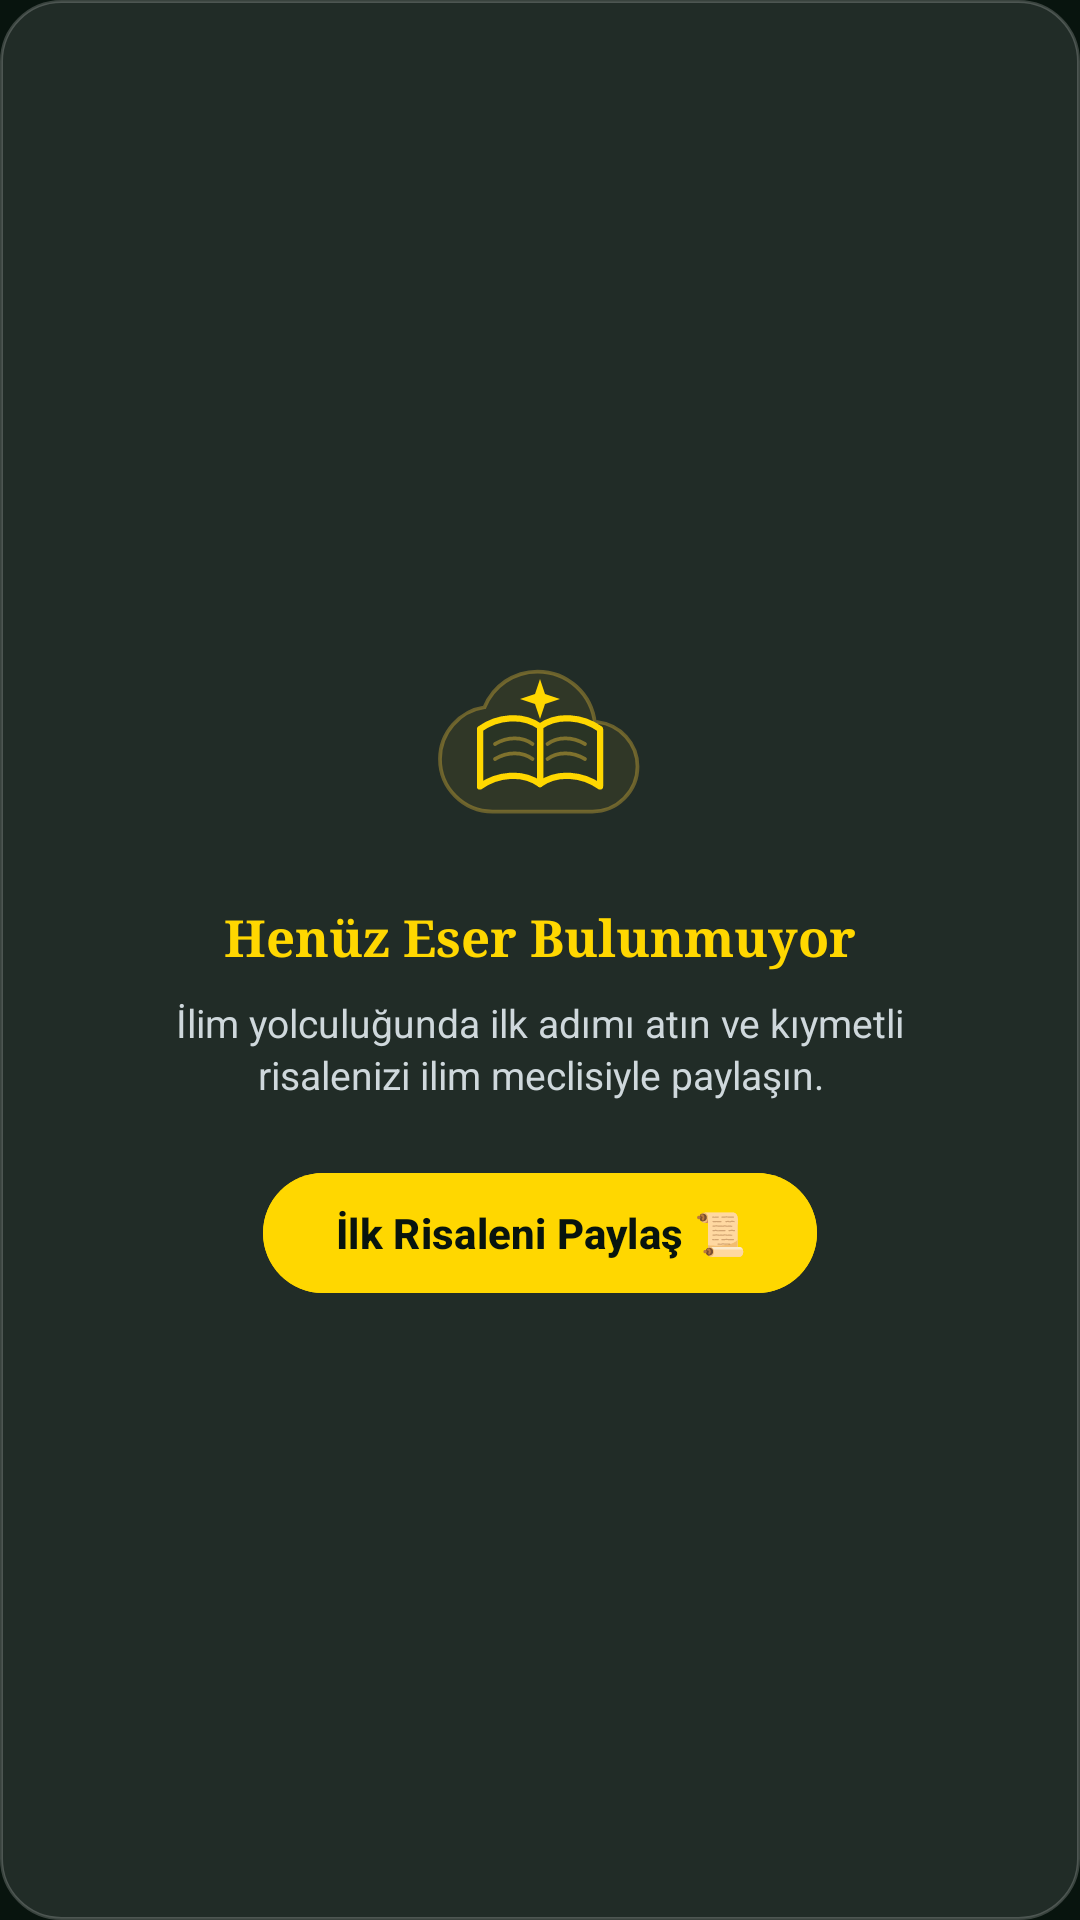

The Android layout XML behind this screen, and the referenced resources:
<!-- AndroidManifest.xml: application theme Theme.MyApplication -->
<!-- res/layout/layout_empty_state.xml -->
<?xml version="1.0" encoding="utf-8"?>
<LinearLayout xmlns:android="http://schemas.android.com/apk/res/android"
    xmlns:app="http://schemas.android.com/apk/res-auto"
    xmlns:tools="http://schemas.android.com/tools"
    android:id="@+id/layout_empty_root"
    android:layout_width="match_parent"
    android:layout_height="wrap_content"
    android:layout_gravity="center"
    android:layout_marginHorizontal="28dp"
    android:background="@drawable/bg_glass_card"
    android:gravity="center"
    android:orientation="vertical"
    android:padding="32dp">

    <ImageView
        android:id="@+id/iv_empty_icon"
        android:layout_width="80dp"
        android:layout_height="80dp"
        android:contentDescription="@null"
        android:src="@drawable/ic_empty_academic_library" />

    <TextView
        android:id="@+id/tv_empty_title"
        android:layout_width="wrap_content"
        android:layout_height="wrap_content"
        android:layout_marginTop="16dp"
        android:fontFamily="serif"
        android:text="Henüz Eser Bulunmuyor"
        android:textAlignment="center"
        android:textColor="@color/gold_vibrant"
        android:textSize="17sp"
        android:textStyle="bold" />

    <TextView
        android:id="@+id/tv_empty_subtitle"
        android:layout_width="wrap_content"
        android:layout_height="wrap_content"
        android:layout_marginTop="8dp"
        android:lineSpacingExtra="2dp"
        android:text="İlim yolculuğunda ilk adımı atın ve kıymetli risalenizi ilim meclisiyle paylaşın."
        android:textAlignment="center"
        android:textColor="@color/text_secondary"
        android:textSize="13sp" />

    <com.google.android.material.button.MaterialButton
        android:id="@+id/btn_empty_action"
        android:layout_width="wrap_content"
        android:layout_height="wrap_content"
        android:layout_marginTop="20dp"
        android:backgroundTint="@color/gold_vibrant"
        android:text="İlk Risaleni Paylaş 📜"
        android:textColor="@color/splash_bg_start"
        android:textStyle="bold"
        app:cornerRadius="20dp" />

</LinearLayout>
<!-- resources referenced by this layout -->
<resources>
  <color name="gold_vibrant">#FFD700</color>
  <color name="splash_bg_start">#08140E</color>
  <color name="text_secondary">#CFD8DC</color>
  <!-- drawable bg_glass_card (drawable) -->
  <?xml version="1.0" encoding="utf-8"?>
  <shape xmlns:android="http://schemas.android.com/apk/res/android"
      android:shape="rectangle">
      <solid android:color="#1AFFFFFF" />
      <stroke
          android:width="1dp"
          android:color="#33FFFFFF" />
      <corners android:radius="20dp" />
  </shape>
  <!-- drawable ic_empty_academic_library (drawable) -->
  <vector xmlns:android="http://schemas.android.com/apk/res/android"
      android:width="96dp"
      android:height="96dp"
      android:viewportWidth="96"
      android:viewportHeight="96">
      
      <path
          android:fillColor="#15D4AF37"
          android:strokeColor="#66D4AF37"
          android:strokeWidth="1.5"
          android:pathData="M70,44c-1.2,-12 -11,-21 -23,-21 -9.5,0 -17.7,5.8 -21.2,14.3C15.8,38.8 8,47.5 8,58c0,11.6 9.4,21 21,21h40c9.9,0 18,-8.1 18,-18 0,-9.2 -6.9,-16.7 -16,-17.8z" />
      
      <path
          android:fillColor="#250F281E"
          android:strokeColor="#FFD700"
          android:strokeLineCap="round"
          android:strokeLineJoin="round"
          android:strokeWidth="2.5"
          android:pathData="M48,68 L48,45 C41,40 31,41 24,46 L24,69 C31,64 41,63 48,68 Z" />
      <path
          android:fillColor="#250F281E"
          android:strokeColor="#FFD700"
          android:strokeLineCap="round"
          android:strokeLineJoin="round"
          android:strokeWidth="2.5"
          android:pathData="M48,68 L48,45 C55,40 65,41 72,46 L72,69 C65,64 55,63 48,68 Z" />
      
      <path
          android:strokeColor="#80D4AF37"
          android:strokeLineCap="round"
          android:strokeWidth="1.5"
          android:pathData="M30,52 C35,49 41,49 45,52" />
      <path
          android:strokeColor="#80D4AF37"
          android:strokeLineCap="round"
          android:strokeWidth="1.5"
          android:pathData="M30,58 C35,55 41,55 45,58" />
      <path
          android:strokeColor="#80D4AF37"
          android:strokeLineCap="round"
          android:strokeWidth="1.5"
          android:pathData="M51,52 C55,49 61,49 66,52" />
      <path
          android:strokeColor="#80D4AF37"
          android:strokeLineCap="round"
          android:strokeWidth="1.5"
          android:pathData="M51,58 C55,55 61,55 66,58" />
      
      <path
          android:fillColor="#FFD700"
          android:pathData="M48,26 L50,32 L56,34 L50,36 L48,42 L46,36 L40,34 L46,32 Z" />
  </vector>
  <style name="Theme.MyApplication" parent="Theme.Material3.DayNight.NoActionBar">
          <item name="colorPrimary">@color/gold_center</item>
          <item name="colorOnPrimary">@color/btn_text_dark</item>
          <item name="colorSecondary">@color/gold_start</item>
          <item name="android:statusBarColor">@color/splash_bg_start</item>
          <item name="android:navigationBarColor">@color/splash_bg_end</item>
          <item name="android:windowBackground">@color/splash_bg_start</item>
      </style>
  <color name="gold_center">#D4AF37</color>
  <color name="btn_text_dark">#0A140E</color>
  <color name="gold_start">#E5C158</color>
  <color name="splash_bg_end">#040A07</color>
</resources>
